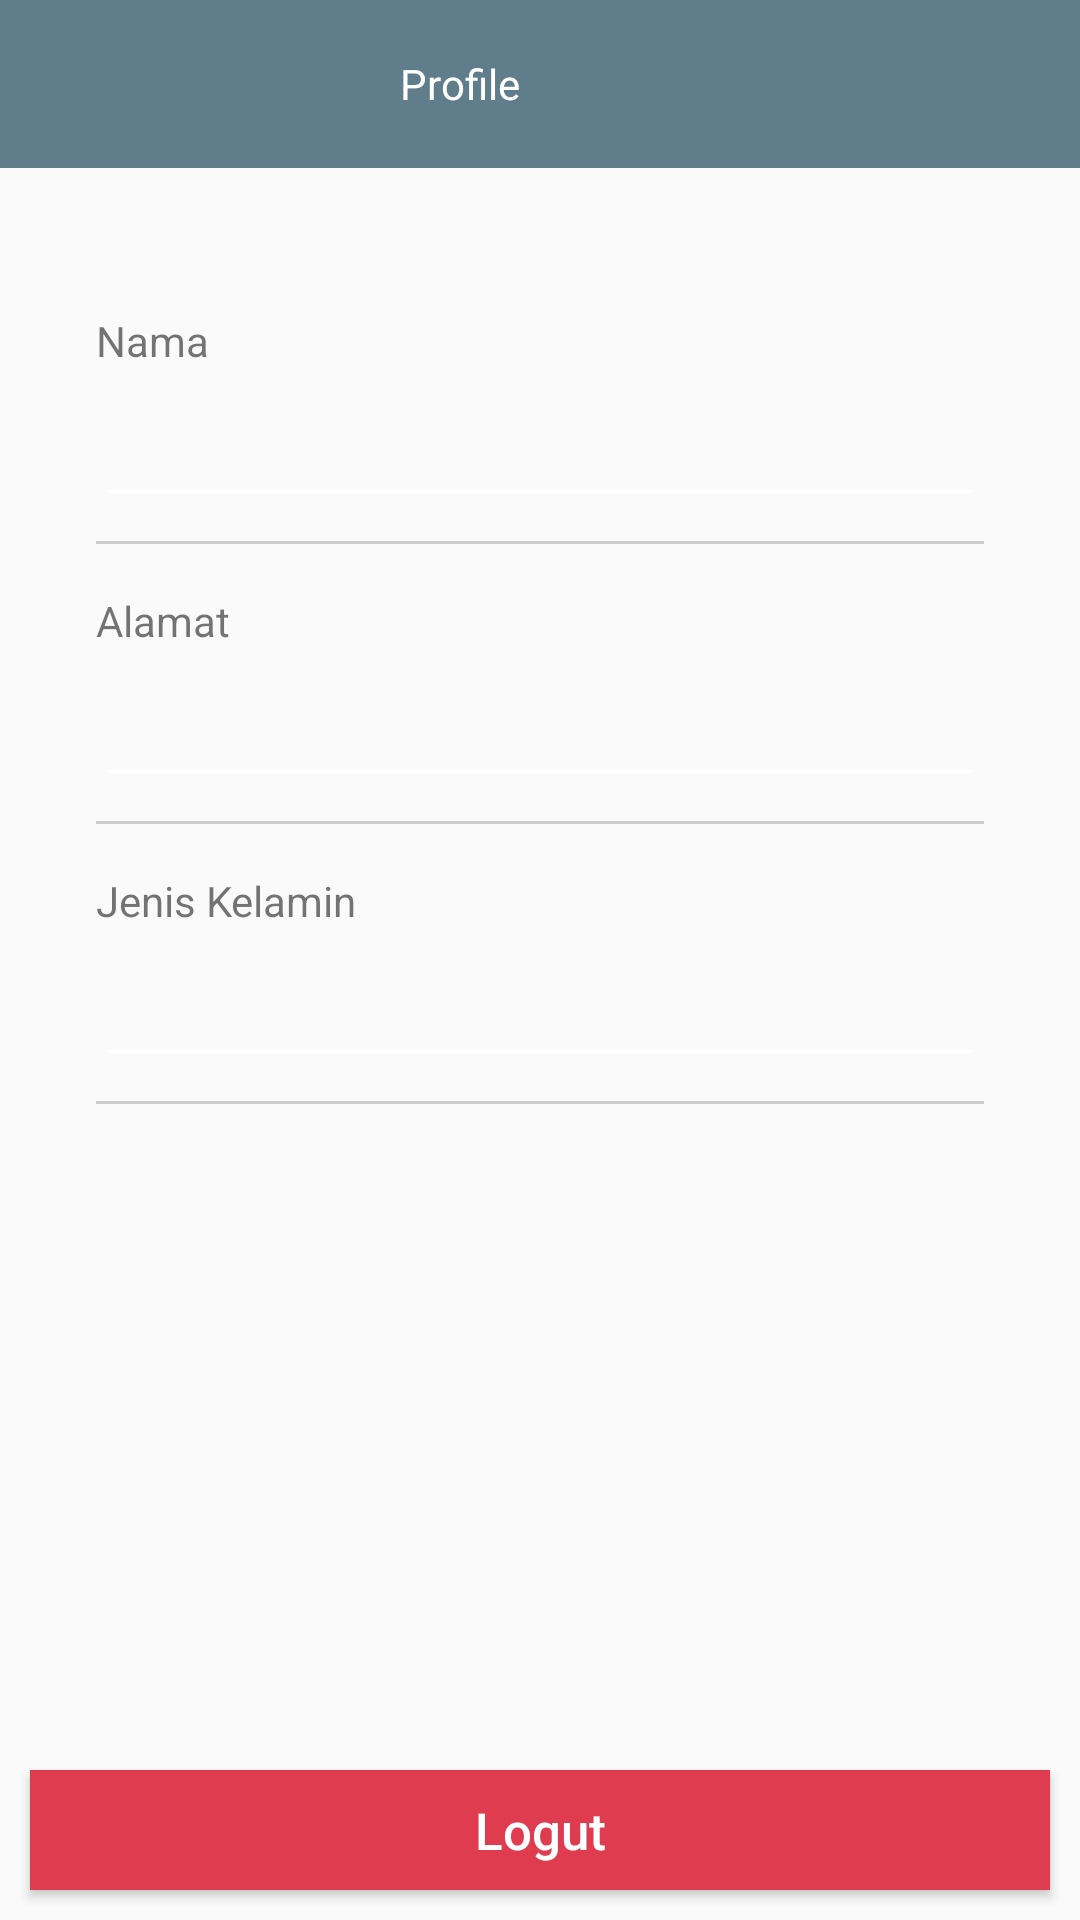

The Android layout XML behind this screen, and the referenced resources:
<!-- AndroidManifest.xml: activity theme AppTheme.NoActionBar -->
<!-- res/layout/activity_profile.xml -->
<?xml version="1.0" encoding="utf-8"?>
<RelativeLayout xmlns:android="http://schemas.android.com/apk/res/android"
    xmlns:app="http://schemas.android.com/apk/res-auto"
    xmlns:tools="http://schemas.android.com/tools"
    android:layout_width="match_parent"
    android:orientation="vertical"
    android:layout_height="match_parent"
    app:layout_behavior="@string/appbar_scrolling_view_behavior"
    tools:ignore="MissingPrefix">
    <LinearLayout
        android:layout_width="match_parent"
        android:layout_height="wrap_content"
        android:animateLayoutChanges="true"
        android:orientation="vertical">
    <com.google.android.material.appbar.AppBarLayout
        android:layout_width="match_parent"
        android:layout_height="wrap_content"
        android:theme="@style/AppTheme.AppBarOverlay">

        <androidx.appcompat.widget.Toolbar
            android:id="@+id/toolbar"
            android:layout_width="match_parent"
            android:layout_height="?attr/actionBarSize"
            android:background="@color/colorPrimary"
            app:theme="@style/ToolBarStyle"
            app:popupTheme="@style/AppTheme.PopupOverlay">

            <TextView
                android:layout_width="match_parent"
                android:layout_height="wrap_content"
                android:layout_marginRight="70dp"
                android:text="Profile"
                android:gravity="center"
                android:textColor="@color/colorWhite"
                fontPath="fonts/SemiBold.otf"/>

            <FrameLayout
                android:id="@+id/snackbar_container"
                android:layout_width="match_parent"
                android:layout_height="wrap_content">

            </FrameLayout>

        </androidx.appcompat.widget.Toolbar>

    </com.google.android.material.appbar.AppBarLayout>

    <LinearLayout
        android:id="@+id/form_layout"
        android:layout_width="match_parent"
        android:layout_height="wrap_content"
        android:padding="32dp"
        android:animateLayoutChanges="true"
        android:orientation="vertical">

        <LinearLayout
            android:layout_width="match_parent"
            android:layout_height="wrap_content"
            android:layout_marginTop="16dp"
            android:orientation="horizontal">

            <TextView
                android:layout_width="0dp"
                android:layout_height="wrap_content"
                android:text="Nama"
                android:layout_weight="1"/>

        </LinearLayout>

        <EditText
            android:id="@+id/et_name"
            android:layout_width="match_parent"
            android:layout_height="wrap_content"
            android:layout_marginTop="8dp"
            android:backgroundTint="@color/colorWhite"
            android:layout_marginBottom="8dp"
            android:ems="10"/>

        <View
            android:id="@+id/line_name_status"
            android:layout_width="match_parent"
            android:layout_height="1dp"
            android:background="@color/medium_grey"/>


        <LinearLayout
            android:layout_width="match_parent"
            android:layout_height="wrap_content"
            android:layout_marginTop="16dp"
            android:orientation="horizontal">

            <TextView
                android:layout_width="0dp"
                android:layout_height="wrap_content"
                android:layout_weight="1"
                android:text="Alamat"/>


        </LinearLayout>

        <EditText
            android:id="@+id/et_alamat"
            android:layout_width="match_parent"
            android:layout_height="wrap_content"
            android:layout_marginTop="8dp"
            android:backgroundTint="@color/colorWhite"
            android:layout_marginBottom="8dp"
            android:ems="10"/>

        <View
            android:id="@+id/line_user_id_status"
            android:layout_width="match_parent"
            android:layout_height="1dp"
            android:background="@color/medium_grey"/>
        <LinearLayout
            android:layout_width="match_parent"
            android:layout_height="wrap_content"
            android:layout_marginTop="16dp"
            android:orientation="horizontal">

            <TextView
                android:layout_width="0dp"
                android:layout_height="wrap_content"
                android:layout_weight="1"
                android:text="Jenis Kelamin"/>


        </LinearLayout>

        <EditText
            android:id="@+id/jenis_kelamin"
            android:layout_width="match_parent"
            android:layout_height="wrap_content"
            android:layout_marginTop="8dp"
            android:backgroundTint="@color/colorWhite"
            android:layout_marginBottom="8dp"
            android:ems="10"
            fontPath="fonts/Regular.otf"/>

        <View
            android:layout_width="match_parent"
            android:layout_height="1dp"
            android:background="@color/medium_grey"/>

    </LinearLayout>
    </LinearLayout>
    <Button
        android:id="@+id/btn_logout"
        android:layout_width="match_parent"
        android:layout_height="40dp"
        android:layout_margin="10dp"
        android:layout_alignParentBottom="true"
        android:background="@color/colorRed"
        android:textAllCaps="false"
        fontPath="fonts/SemiBold.otf"
        android:textSize="17sp"
        android:textColor="@color/colorWhite"
        android:text="Logut"/>
</RelativeLayout>
<!-- resources referenced by this layout -->
<resources>
  <color name="colorPrimary">#607d8b</color>
  <color name="colorRed">#df3c50</color>
  <color name="colorWhite">#ffffff</color>
  <color name="medium_grey">#cccccc</color>
  <style name="AppTheme.AppBarOverlay" parent="ThemeOverlay.AppCompat.Dark.ActionBar" />
  <style name="AppTheme.PopupOverlay" parent="ThemeOverlay.AppCompat.Light" />
  <style name="ToolBarStyle" parent="Theme.AppCompat.Light">
          <item name="android:textColorPrimary">@color/cross_toolbar_text_color</item>
          <item name="android:textColorSecondary">@color/cross_toolbar_text_color</item>
          <item name="actionMenuTextColor">@color/cross_toolbar_text_color</item>
          <item name="android:homeAsUpIndicator">@drawable/ic_back</item>
      </style>
  <style name="AppTheme.NoActionBar">
          <item name="windowActionBar">false</item>
          <item name="windowNoTitle">true</item>
      </style>
  <color name="cross_toolbar_text_color">#0496f4</color>
  <!-- drawable ic_back (drawable) -->
  <vector xmlns:android="http://schemas.android.com/apk/res/android"
      android:width="27dp"
      android:height="17dp"
      android:viewportWidth="27"
      android:viewportHeight="17">
      <path
          android:pathData="M2,8.15h24"
          android:strokeLineJoin="round"
          android:strokeWidth="2"
          android:fillColor="#00000000"
          android:fillType="nonZero"
          android:strokeColor="#0496f4"
          android:strokeLineCap="round"/>
      <path
          android:pathData="M1.282,8.146l7.072,7.072M1.282,8.146l7.072,-7.07"
          android:strokeWidth="2"
          android:fillColor="#00000000"
          android:fillType="nonZero"
          android:strokeColor="#0496f4"
          android:strokeLineCap="round"/>
  </vector>
</resources>
